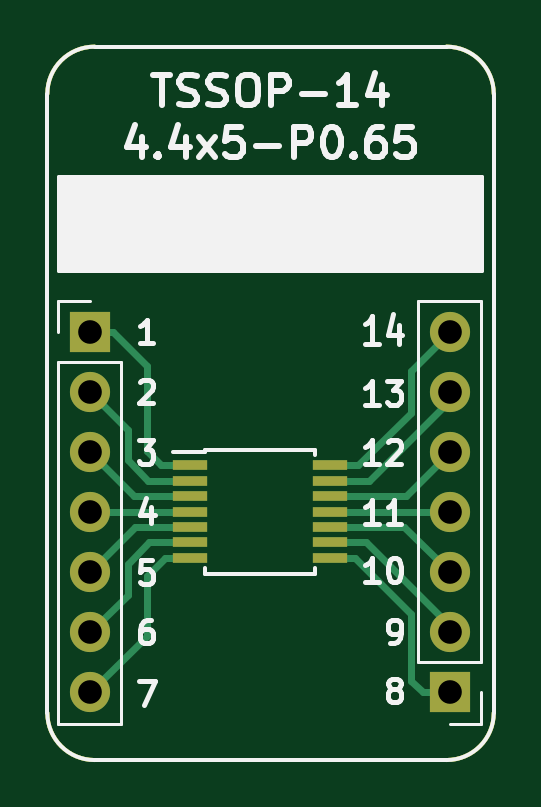
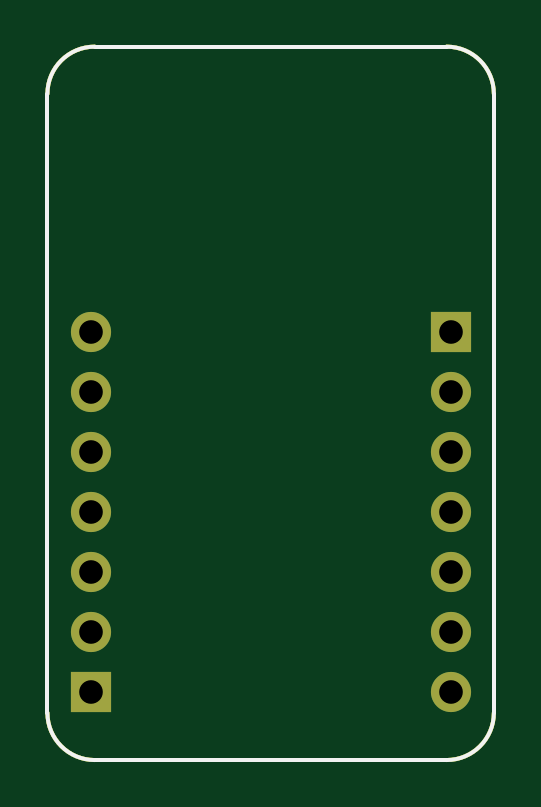
Circuit board: 11 layer files. Board 18.9 x 30.2 mm.
- bottom_copper: BRK-TSSOP-14-4.4x5-P0.65-B_Cu.gbr (1624 bytes)
- bottom_mask: BRK-TSSOP-14-4.4x5-P0.65-B_Mask.gbr (1525 bytes)
- paste: BRK-TSSOP-14-4.4x5-P0.65-B_Paste.gbr (1108 bytes)
- bottom_silk: BRK-TSSOP-14-4.4x5-P0.65-B_SilkS.gbr (1109 bytes)
- outline: BRK-TSSOP-14-4.4x5-P0.65-Edge_Cuts.gbr (1075 bytes)
- top_copper: BRK-TSSOP-14-4.4x5-P0.65-F_Cu.gbr (4274 bytes)
- top_mask: BRK-TSSOP-14-4.4x5-P0.65-F_Mask.gbr (1894 bytes)
- paste: BRK-TSSOP-14-4.4x5-P0.65-F_Paste.gbr (1477 bytes)
- top_silk: BRK-TSSOP-14-4.4x5-P0.65-F_SilkS.gbr (12597 bytes)
- drill: BRK-TSSOP-14-4.4x5-P0.65-NPTH.drl (318 bytes)
- drill: BRK-TSSOP-14-4.4x5-P0.65-PTH.drl (551 bytes)

=== bottom_copper: BRK-TSSOP-14-4.4x5-P0.65-B_Cu.gbr ===
G04 #@! TF.GenerationSoftware,KiCad,Pcbnew,5.1.6-c6e7f7d~86~ubuntu20.04.1*
G04 #@! TF.CreationDate,2020-05-17T01:17:02+03:00*
G04 #@! TF.ProjectId,BRK-TSSOP-14-4.4x5-P0.65,42524b2d-5453-4534-9f50-2d31342d342e,v1.0*
G04 #@! TF.SameCoordinates,Original*
G04 #@! TF.FileFunction,Copper,L2,Bot*
G04 #@! TF.FilePolarity,Positive*
%FSLAX46Y46*%
G04 Gerber Fmt 4.6, Leading zero omitted, Abs format (unit mm)*
G04 Created by KiCad (PCBNEW 5.1.6-c6e7f7d~86~ubuntu20.04.1) date 2020-05-17 01:17:02*
%MOMM*%
%LPD*%
G01*
G04 APERTURE LIST*
G04 #@! TA.AperFunction,Profile*
%ADD10C,0.150000*%
G04 #@! TD*
G04 #@! TA.AperFunction,ComponentPad*
%ADD11O,1.700000X1.700000*%
G04 #@! TD*
G04 #@! TA.AperFunction,ComponentPad*
%ADD12R,1.700000X1.700000*%
G04 #@! TD*
G04 APERTURE END LIST*
D10*
X53000000Y-78200000D02*
G75*
G02*
X51000000Y-76200000I0J2000000D01*
G01*
X69900000Y-76200000D02*
G75*
G02*
X67900000Y-78200000I-2000000J0D01*
G01*
X67900000Y-48000000D02*
G75*
G02*
X69900000Y-50000000I0J-2000000D01*
G01*
X51000000Y-50000000D02*
G75*
G02*
X53000000Y-48000000I2000000J0D01*
G01*
X67900000Y-78200000D02*
X53000000Y-78200000D01*
X69900000Y-50000000D02*
X69900000Y-76200000D01*
X53000000Y-48000000D02*
X67900000Y-48000000D01*
X51000000Y-76200000D02*
X51000000Y-50000000D01*
D11*
X68040000Y-60100000D03*
X68040000Y-62640000D03*
X68040000Y-65180000D03*
X68040000Y-67720000D03*
X68040000Y-70260000D03*
X68040000Y-72800000D03*
D12*
X68040000Y-75340000D03*
D11*
X52800000Y-75340000D03*
X52800000Y-72800000D03*
X52800000Y-70260000D03*
X52800000Y-67720000D03*
X52800000Y-65180000D03*
X52800000Y-62640000D03*
D12*
X52800000Y-60100000D03*
M02*

=== bottom_mask: BRK-TSSOP-14-4.4x5-P0.65-B_Mask.gbr ===
G04 #@! TF.GenerationSoftware,KiCad,Pcbnew,5.1.6-c6e7f7d~86~ubuntu20.04.1*
G04 #@! TF.CreationDate,2020-05-17T01:17:02+03:00*
G04 #@! TF.ProjectId,BRK-TSSOP-14-4.4x5-P0.65,42524b2d-5453-4534-9f50-2d31342d342e,v1.0*
G04 #@! TF.SameCoordinates,Original*
G04 #@! TF.FileFunction,Soldermask,Bot*
G04 #@! TF.FilePolarity,Negative*
%FSLAX46Y46*%
G04 Gerber Fmt 4.6, Leading zero omitted, Abs format (unit mm)*
G04 Created by KiCad (PCBNEW 5.1.6-c6e7f7d~86~ubuntu20.04.1) date 2020-05-17 01:17:02*
%MOMM*%
%LPD*%
G01*
G04 APERTURE LIST*
G04 #@! TA.AperFunction,Profile*
%ADD10C,0.150000*%
G04 #@! TD*
%ADD11O,1.700000X1.700000*%
%ADD12R,1.700000X1.700000*%
G04 APERTURE END LIST*
D10*
X53000000Y-78200000D02*
G75*
G02*
X51000000Y-76200000I0J2000000D01*
G01*
X69900000Y-76200000D02*
G75*
G02*
X67900000Y-78200000I-2000000J0D01*
G01*
X67900000Y-48000000D02*
G75*
G02*
X69900000Y-50000000I0J-2000000D01*
G01*
X51000000Y-50000000D02*
G75*
G02*
X53000000Y-48000000I2000000J0D01*
G01*
X67900000Y-78200000D02*
X53000000Y-78200000D01*
X69900000Y-50000000D02*
X69900000Y-76200000D01*
X53000000Y-48000000D02*
X67900000Y-48000000D01*
X51000000Y-76200000D02*
X51000000Y-50000000D01*
D11*
X68040000Y-60100000D03*
X68040000Y-62640000D03*
X68040000Y-65180000D03*
X68040000Y-67720000D03*
X68040000Y-70260000D03*
X68040000Y-72800000D03*
D12*
X68040000Y-75340000D03*
D11*
X52800000Y-75340000D03*
X52800000Y-72800000D03*
X52800000Y-70260000D03*
X52800000Y-67720000D03*
X52800000Y-65180000D03*
X52800000Y-62640000D03*
D12*
X52800000Y-60100000D03*
M02*

=== paste: BRK-TSSOP-14-4.4x5-P0.65-B_Paste.gbr ===
G04 #@! TF.GenerationSoftware,KiCad,Pcbnew,5.1.6-c6e7f7d~86~ubuntu20.04.1*
G04 #@! TF.CreationDate,2020-05-17T01:17:02+03:00*
G04 #@! TF.ProjectId,BRK-TSSOP-14-4.4x5-P0.65,42524b2d-5453-4534-9f50-2d31342d342e,v1.0*
G04 #@! TF.SameCoordinates,Original*
G04 #@! TF.FileFunction,Paste,Bot*
G04 #@! TF.FilePolarity,Positive*
%FSLAX46Y46*%
G04 Gerber Fmt 4.6, Leading zero omitted, Abs format (unit mm)*
G04 Created by KiCad (PCBNEW 5.1.6-c6e7f7d~86~ubuntu20.04.1) date 2020-05-17 01:17:02*
%MOMM*%
%LPD*%
G01*
G04 APERTURE LIST*
G04 #@! TA.AperFunction,Profile*
%ADD10C,0.150000*%
G04 #@! TD*
G04 APERTURE END LIST*
D10*
X53000000Y-78200000D02*
G75*
G02*
X51000000Y-76200000I0J2000000D01*
G01*
X69900000Y-76200000D02*
G75*
G02*
X67900000Y-78200000I-2000000J0D01*
G01*
X67900000Y-48000000D02*
G75*
G02*
X69900000Y-50000000I0J-2000000D01*
G01*
X51000000Y-50000000D02*
G75*
G02*
X53000000Y-48000000I2000000J0D01*
G01*
X67900000Y-78200000D02*
X53000000Y-78200000D01*
X69900000Y-50000000D02*
X69900000Y-76200000D01*
X53000000Y-48000000D02*
X67900000Y-48000000D01*
X51000000Y-76200000D02*
X51000000Y-50000000D01*
M02*

=== bottom_silk: BRK-TSSOP-14-4.4x5-P0.65-B_SilkS.gbr ===
G04 #@! TF.GenerationSoftware,KiCad,Pcbnew,5.1.6-c6e7f7d~86~ubuntu20.04.1*
G04 #@! TF.CreationDate,2020-05-17T01:17:02+03:00*
G04 #@! TF.ProjectId,BRK-TSSOP-14-4.4x5-P0.65,42524b2d-5453-4534-9f50-2d31342d342e,v1.0*
G04 #@! TF.SameCoordinates,Original*
G04 #@! TF.FileFunction,Legend,Bot*
G04 #@! TF.FilePolarity,Positive*
%FSLAX46Y46*%
G04 Gerber Fmt 4.6, Leading zero omitted, Abs format (unit mm)*
G04 Created by KiCad (PCBNEW 5.1.6-c6e7f7d~86~ubuntu20.04.1) date 2020-05-17 01:17:02*
%MOMM*%
%LPD*%
G01*
G04 APERTURE LIST*
G04 #@! TA.AperFunction,Profile*
%ADD10C,0.150000*%
G04 #@! TD*
G04 APERTURE END LIST*
D10*
X53000000Y-78200000D02*
G75*
G02*
X51000000Y-76200000I0J2000000D01*
G01*
X69900000Y-76200000D02*
G75*
G02*
X67900000Y-78200000I-2000000J0D01*
G01*
X67900000Y-48000000D02*
G75*
G02*
X69900000Y-50000000I0J-2000000D01*
G01*
X51000000Y-50000000D02*
G75*
G02*
X53000000Y-48000000I2000000J0D01*
G01*
X67900000Y-78200000D02*
X53000000Y-78200000D01*
X69900000Y-50000000D02*
X69900000Y-76200000D01*
X53000000Y-48000000D02*
X67900000Y-48000000D01*
X51000000Y-76200000D02*
X51000000Y-50000000D01*
M02*

=== outline: BRK-TSSOP-14-4.4x5-P0.65-Edge_Cuts.gbr ===
G04 #@! TF.GenerationSoftware,KiCad,Pcbnew,5.1.6-c6e7f7d~86~ubuntu20.04.1*
G04 #@! TF.CreationDate,2020-05-17T01:17:02+03:00*
G04 #@! TF.ProjectId,BRK-TSSOP-14-4.4x5-P0.65,42524b2d-5453-4534-9f50-2d31342d342e,v1.0*
G04 #@! TF.SameCoordinates,Original*
G04 #@! TF.FileFunction,Profile,NP*
%FSLAX46Y46*%
G04 Gerber Fmt 4.6, Leading zero omitted, Abs format (unit mm)*
G04 Created by KiCad (PCBNEW 5.1.6-c6e7f7d~86~ubuntu20.04.1) date 2020-05-17 01:17:02*
%MOMM*%
%LPD*%
G01*
G04 APERTURE LIST*
G04 #@! TA.AperFunction,Profile*
%ADD10C,0.150000*%
G04 #@! TD*
G04 APERTURE END LIST*
D10*
X53000000Y-78200000D02*
G75*
G02*
X51000000Y-76200000I0J2000000D01*
G01*
X69900000Y-76200000D02*
G75*
G02*
X67900000Y-78200000I-2000000J0D01*
G01*
X67900000Y-48000000D02*
G75*
G02*
X69900000Y-50000000I0J-2000000D01*
G01*
X51000000Y-50000000D02*
G75*
G02*
X53000000Y-48000000I2000000J0D01*
G01*
X67900000Y-78200000D02*
X53000000Y-78200000D01*
X69900000Y-50000000D02*
X69900000Y-76200000D01*
X53000000Y-48000000D02*
X67900000Y-48000000D01*
X51000000Y-76200000D02*
X51000000Y-50000000D01*
M02*

=== top_copper: BRK-TSSOP-14-4.4x5-P0.65-F_Cu.gbr ===
G04 #@! TF.GenerationSoftware,KiCad,Pcbnew,5.1.6-c6e7f7d~86~ubuntu20.04.1*
G04 #@! TF.CreationDate,2020-05-17T01:17:02+03:00*
G04 #@! TF.ProjectId,BRK-TSSOP-14-4.4x5-P0.65,42524b2d-5453-4534-9f50-2d31342d342e,v1.0*
G04 #@! TF.SameCoordinates,Original*
G04 #@! TF.FileFunction,Copper,L1,Top*
G04 #@! TF.FilePolarity,Positive*
%FSLAX46Y46*%
G04 Gerber Fmt 4.6, Leading zero omitted, Abs format (unit mm)*
G04 Created by KiCad (PCBNEW 5.1.6-c6e7f7d~86~ubuntu20.04.1) date 2020-05-17 01:17:02*
%MOMM*%
%LPD*%
G01*
G04 APERTURE LIST*
G04 #@! TA.AperFunction,Profile*
%ADD10C,0.150000*%
G04 #@! TD*
G04 #@! TA.AperFunction,SMDPad,CuDef*
%ADD11R,1.450000X0.450000*%
G04 #@! TD*
G04 #@! TA.AperFunction,ComponentPad*
%ADD12O,1.700000X1.700000*%
G04 #@! TD*
G04 #@! TA.AperFunction,ComponentPad*
%ADD13R,1.700000X1.700000*%
G04 #@! TD*
G04 #@! TA.AperFunction,Conductor*
%ADD14C,0.300000*%
G04 #@! TD*
G04 APERTURE END LIST*
D10*
X53000000Y-78200000D02*
G75*
G02*
X51000000Y-76200000I0J2000000D01*
G01*
X69900000Y-76200000D02*
G75*
G02*
X67900000Y-78200000I-2000000J0D01*
G01*
X67900000Y-48000000D02*
G75*
G02*
X69900000Y-50000000I0J-2000000D01*
G01*
X51000000Y-50000000D02*
G75*
G02*
X53000000Y-48000000I2000000J0D01*
G01*
X67900000Y-78200000D02*
X53000000Y-78200000D01*
X69900000Y-50000000D02*
X69900000Y-76200000D01*
X53000000Y-48000000D02*
X67900000Y-48000000D01*
X51000000Y-76200000D02*
X51000000Y-50000000D01*
D11*
X62950000Y-65730000D03*
X62950000Y-66380000D03*
X62950000Y-67030000D03*
X62950000Y-67680000D03*
X62950000Y-68330000D03*
X62950000Y-68980000D03*
X62950000Y-69630000D03*
X57050000Y-69630000D03*
X57050000Y-68980000D03*
X57050000Y-68330000D03*
X57050000Y-67680000D03*
X57050000Y-67030000D03*
X57050000Y-66380000D03*
X57050000Y-65730000D03*
D12*
X68040000Y-60100000D03*
X68040000Y-62640000D03*
X68040000Y-65180000D03*
X68040000Y-67720000D03*
X68040000Y-70260000D03*
X68040000Y-72800000D03*
D13*
X68040000Y-75340000D03*
D12*
X52800000Y-75340000D03*
X52800000Y-72800000D03*
X52800000Y-70260000D03*
X52800000Y-67720000D03*
X52800000Y-65180000D03*
X52800000Y-62640000D03*
D13*
X52800000Y-60100000D03*
D14*
X55200000Y-61500000D02*
X53800000Y-60100000D01*
X55200000Y-65100000D02*
X55200000Y-61500000D01*
X57050000Y-65730000D02*
X55830000Y-65730000D01*
X53800000Y-60100000D02*
X52800000Y-60100000D01*
X55830000Y-65730000D02*
X55200000Y-65100000D01*
X52840000Y-62600000D02*
X52800000Y-62640000D01*
X54400000Y-64240000D02*
X52800000Y-62640000D01*
X57050000Y-66380000D02*
X55280000Y-66380000D01*
X54400000Y-65500000D02*
X54400000Y-64240000D01*
X55280000Y-66380000D02*
X54400000Y-65500000D01*
X54650000Y-67030000D02*
X52800000Y-65180000D01*
X57050000Y-67030000D02*
X54650000Y-67030000D01*
X66890000Y-75340000D02*
X68040000Y-75340000D01*
X66400000Y-74850000D02*
X66890000Y-75340000D01*
X66400000Y-72000000D02*
X66400000Y-74850000D01*
X62950000Y-69630000D02*
X64030000Y-69630000D01*
X64030000Y-69630000D02*
X66400000Y-72000000D01*
X68040000Y-72540000D02*
X68040000Y-72800000D01*
X62950000Y-68980000D02*
X64480000Y-68980000D01*
X64480000Y-68980000D02*
X68040000Y-72540000D01*
X66110000Y-68330000D02*
X68040000Y-70260000D01*
X62950000Y-68330000D02*
X66110000Y-68330000D01*
X52840000Y-67680000D02*
X52800000Y-67720000D01*
X57050000Y-67680000D02*
X52840000Y-67680000D01*
X68000000Y-67680000D02*
X68040000Y-67720000D01*
X62950000Y-67680000D02*
X68000000Y-67680000D01*
X55200000Y-72940000D02*
X52800000Y-75340000D01*
X57050000Y-69630000D02*
X55970000Y-69630000D01*
X55200000Y-70400000D02*
X55200000Y-72940000D01*
X55970000Y-69630000D02*
X55200000Y-70400000D01*
X54400000Y-71200000D02*
X52800000Y-72800000D01*
X57050000Y-68980000D02*
X55320000Y-68980000D01*
X54400000Y-69900000D02*
X54400000Y-71200000D01*
X55320000Y-68980000D02*
X54400000Y-69900000D01*
X54730000Y-68330000D02*
X52800000Y-70260000D01*
X57050000Y-68330000D02*
X54730000Y-68330000D01*
X66400000Y-63500000D02*
X66400000Y-61740000D01*
X62950000Y-65730000D02*
X64170000Y-65730000D01*
X66400000Y-61740000D02*
X68040000Y-60100000D01*
X64170000Y-65730000D02*
X66400000Y-63500000D01*
X62950000Y-66380000D02*
X64620000Y-66380000D01*
X68040000Y-62960000D02*
X68040000Y-62640000D01*
X64620000Y-66380000D02*
X68040000Y-62960000D01*
X66190000Y-67030000D02*
X68040000Y-65180000D01*
X62950000Y-67030000D02*
X66190000Y-67030000D01*
M02*

=== top_mask: BRK-TSSOP-14-4.4x5-P0.65-F_Mask.gbr ===
G04 #@! TF.GenerationSoftware,KiCad,Pcbnew,5.1.6-c6e7f7d~86~ubuntu20.04.1*
G04 #@! TF.CreationDate,2020-05-17T01:17:02+03:00*
G04 #@! TF.ProjectId,BRK-TSSOP-14-4.4x5-P0.65,42524b2d-5453-4534-9f50-2d31342d342e,v1.0*
G04 #@! TF.SameCoordinates,Original*
G04 #@! TF.FileFunction,Soldermask,Top*
G04 #@! TF.FilePolarity,Negative*
%FSLAX46Y46*%
G04 Gerber Fmt 4.6, Leading zero omitted, Abs format (unit mm)*
G04 Created by KiCad (PCBNEW 5.1.6-c6e7f7d~86~ubuntu20.04.1) date 2020-05-17 01:17:02*
%MOMM*%
%LPD*%
G01*
G04 APERTURE LIST*
G04 #@! TA.AperFunction,Profile*
%ADD10C,0.150000*%
G04 #@! TD*
%ADD11R,1.450000X0.450000*%
%ADD12O,1.700000X1.700000*%
%ADD13R,1.700000X1.700000*%
G04 APERTURE END LIST*
D10*
X53000000Y-78200000D02*
G75*
G02*
X51000000Y-76200000I0J2000000D01*
G01*
X69900000Y-76200000D02*
G75*
G02*
X67900000Y-78200000I-2000000J0D01*
G01*
X67900000Y-48000000D02*
G75*
G02*
X69900000Y-50000000I0J-2000000D01*
G01*
X51000000Y-50000000D02*
G75*
G02*
X53000000Y-48000000I2000000J0D01*
G01*
X67900000Y-78200000D02*
X53000000Y-78200000D01*
X69900000Y-50000000D02*
X69900000Y-76200000D01*
X53000000Y-48000000D02*
X67900000Y-48000000D01*
X51000000Y-76200000D02*
X51000000Y-50000000D01*
D11*
X62950000Y-65730000D03*
X62950000Y-66380000D03*
X62950000Y-67030000D03*
X62950000Y-67680000D03*
X62950000Y-68330000D03*
X62950000Y-68980000D03*
X62950000Y-69630000D03*
X57050000Y-69630000D03*
X57050000Y-68980000D03*
X57050000Y-68330000D03*
X57050000Y-67680000D03*
X57050000Y-67030000D03*
X57050000Y-66380000D03*
X57050000Y-65730000D03*
D12*
X68040000Y-60100000D03*
X68040000Y-62640000D03*
X68040000Y-65180000D03*
X68040000Y-67720000D03*
X68040000Y-70260000D03*
X68040000Y-72800000D03*
D13*
X68040000Y-75340000D03*
D12*
X52800000Y-75340000D03*
X52800000Y-72800000D03*
X52800000Y-70260000D03*
X52800000Y-67720000D03*
X52800000Y-65180000D03*
X52800000Y-62640000D03*
D13*
X52800000Y-60100000D03*
M02*

=== paste: BRK-TSSOP-14-4.4x5-P0.65-F_Paste.gbr ===
G04 #@! TF.GenerationSoftware,KiCad,Pcbnew,5.1.6-c6e7f7d~86~ubuntu20.04.1*
G04 #@! TF.CreationDate,2020-05-17T01:17:02+03:00*
G04 #@! TF.ProjectId,BRK-TSSOP-14-4.4x5-P0.65,42524b2d-5453-4534-9f50-2d31342d342e,v1.0*
G04 #@! TF.SameCoordinates,Original*
G04 #@! TF.FileFunction,Paste,Top*
G04 #@! TF.FilePolarity,Positive*
%FSLAX46Y46*%
G04 Gerber Fmt 4.6, Leading zero omitted, Abs format (unit mm)*
G04 Created by KiCad (PCBNEW 5.1.6-c6e7f7d~86~ubuntu20.04.1) date 2020-05-17 01:17:02*
%MOMM*%
%LPD*%
G01*
G04 APERTURE LIST*
G04 #@! TA.AperFunction,Profile*
%ADD10C,0.150000*%
G04 #@! TD*
%ADD11R,1.450000X0.450000*%
G04 APERTURE END LIST*
D10*
X53000000Y-78200000D02*
G75*
G02*
X51000000Y-76200000I0J2000000D01*
G01*
X69900000Y-76200000D02*
G75*
G02*
X67900000Y-78200000I-2000000J0D01*
G01*
X67900000Y-48000000D02*
G75*
G02*
X69900000Y-50000000I0J-2000000D01*
G01*
X51000000Y-50000000D02*
G75*
G02*
X53000000Y-48000000I2000000J0D01*
G01*
X67900000Y-78200000D02*
X53000000Y-78200000D01*
X69900000Y-50000000D02*
X69900000Y-76200000D01*
X53000000Y-48000000D02*
X67900000Y-48000000D01*
X51000000Y-76200000D02*
X51000000Y-50000000D01*
D11*
X62950000Y-65730000D03*
X62950000Y-66380000D03*
X62950000Y-67030000D03*
X62950000Y-67680000D03*
X62950000Y-68330000D03*
X62950000Y-68980000D03*
X62950000Y-69630000D03*
X57050000Y-69630000D03*
X57050000Y-68980000D03*
X57050000Y-68330000D03*
X57050000Y-67680000D03*
X57050000Y-67030000D03*
X57050000Y-66380000D03*
X57050000Y-65730000D03*
M02*

=== top_silk: BRK-TSSOP-14-4.4x5-P0.65-F_SilkS.gbr (12597 bytes, source omitted) ===
=== drill: BRK-TSSOP-14-4.4x5-P0.65-NPTH.drl ===
M48
; DRILL file {KiCad 5.1.6-c6e7f7d~86~ubuntu20.04.1} date Sun May 17 01:17:03 2020
; FORMAT={-:-/ absolute / inch / decimal}
; #@! TF.CreationDate,2020-05-17T01:17:03+03:00
; #@! TF.GenerationSoftware,Kicad,Pcbnew,5.1.6-c6e7f7d~86~ubuntu20.04.1
; #@! TF.FileFunction,NonPlated,1,2,NPTH
FMAT,2
INCH
%
G90
G05
T0
M30

=== drill: BRK-TSSOP-14-4.4x5-P0.65-PTH.drl ===
M48
; DRILL file {KiCad 5.1.6-c6e7f7d~86~ubuntu20.04.1} date Sun May 17 01:17:03 2020
; FORMAT={-:-/ absolute / inch / decimal}
; #@! TF.CreationDate,2020-05-17T01:17:03+03:00
; #@! TF.GenerationSoftware,Kicad,Pcbnew,5.1.6-c6e7f7d~86~ubuntu20.04.1
; #@! TF.FileFunction,Plated,1,2,PTH
FMAT,2
INCH
T1C0.0394
%
G90
G05
T1
X2.6787Y-2.3661
X2.6787Y-2.4661
X2.6787Y-2.5661
X2.6787Y-2.6661
X2.6787Y-2.7661
X2.6787Y-2.8661
X2.6787Y-2.9661
X2.0787Y-2.3661
X2.0787Y-2.4661
X2.0787Y-2.5661
X2.0787Y-2.6661
X2.0787Y-2.7661
X2.0787Y-2.8661
X2.0787Y-2.9661
T0
M30

